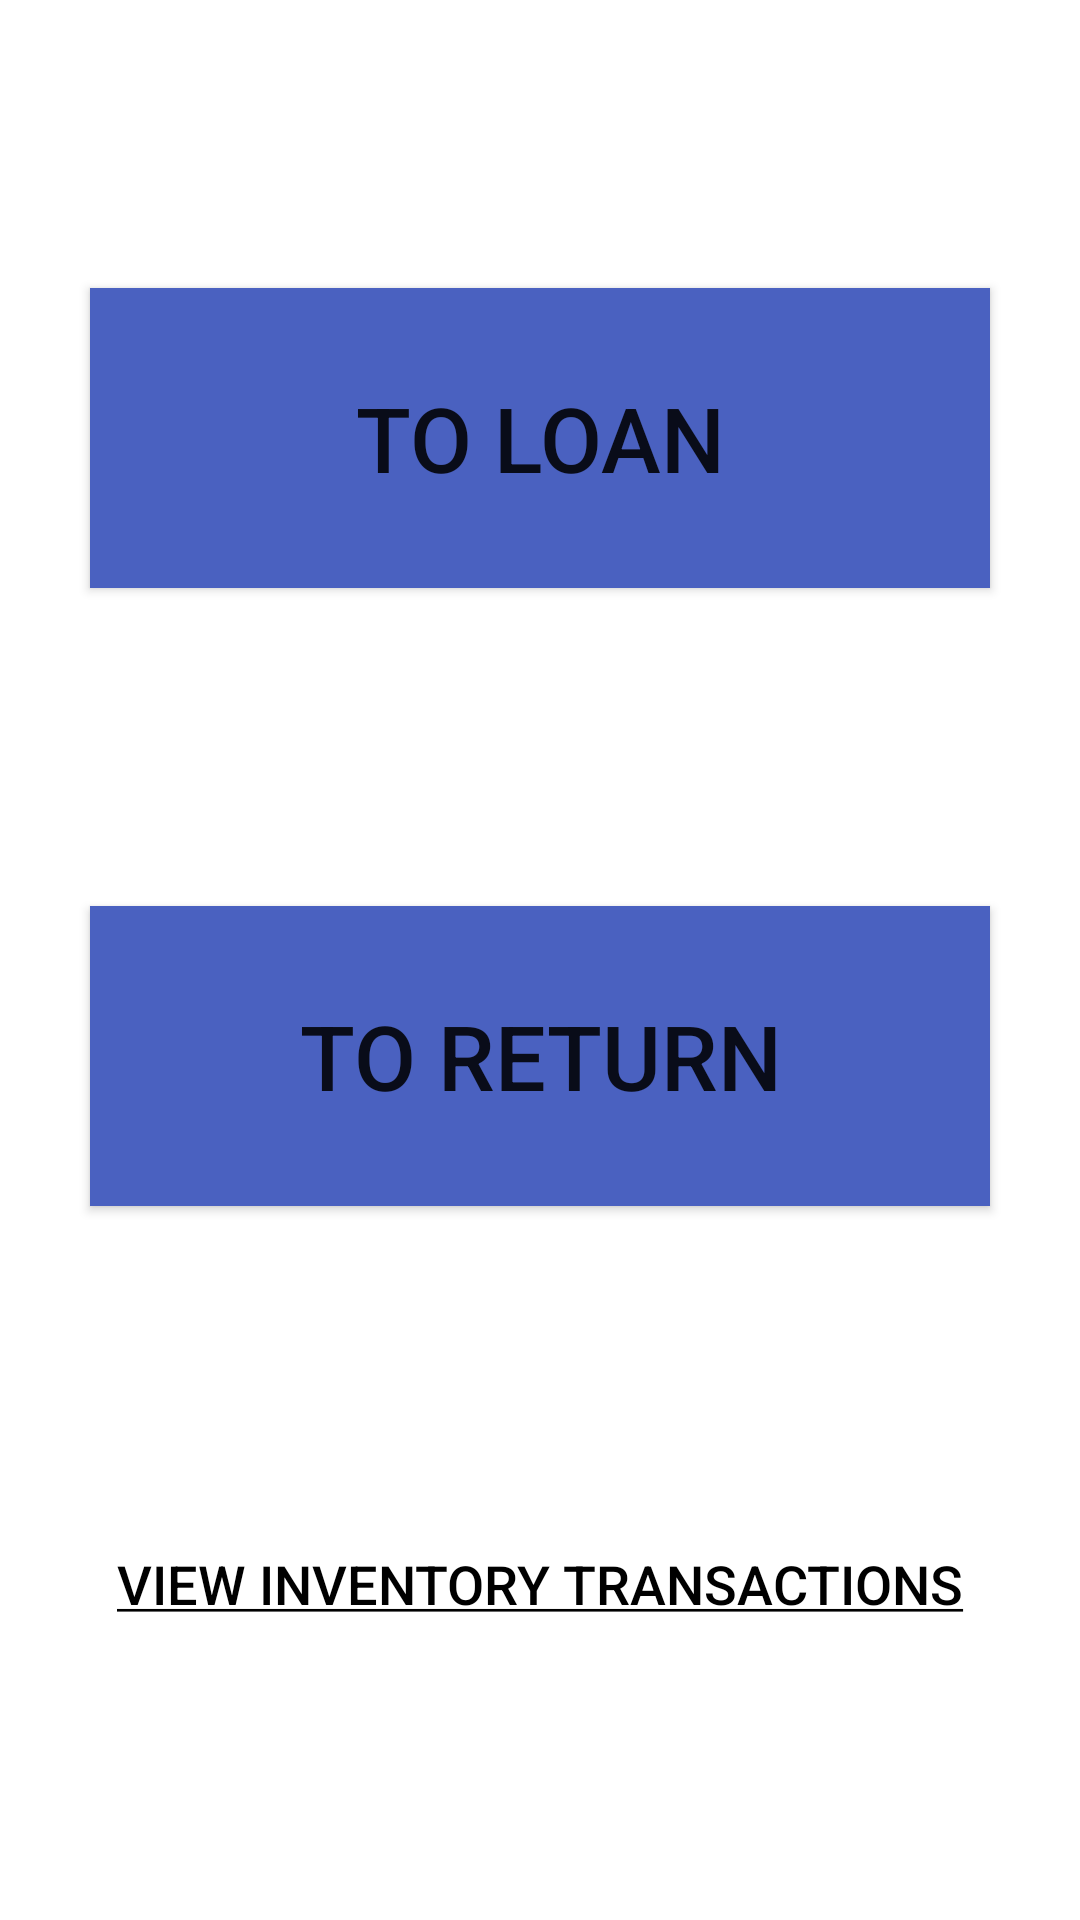

Android layout source for this screen:
<!-- AndroidManifest.xml: application theme Theme.ScanLah -->
<!-- res/layout/activity_main.xml -->
<?xml version="1.0" encoding="utf-8"?>
<androidx.constraintlayout.widget.ConstraintLayout xmlns:android="http://schemas.android.com/apk/res/android"
    xmlns:app="http://schemas.android.com/apk/res-auto"
    xmlns:tools="http://schemas.android.com/tools"
    android:layout_width="match_parent"
    android:layout_height="match_parent"
    tools:context=".MainActivity">

    <androidx.constraintlayout.widget.ConstraintLayout
        android:layout_width="match_parent"
        android:layout_height="match_parent">

        <Button
            android:id="@+id/btnIn"
            android:layout_width="300dp"
            android:layout_height="100dp"
            android:background="#4A61C0"
            android:text="To Return"
            android:textSize="30dp"
            app:layout_constraintBottom_toBottomOf="@id/guideline3"
            app:layout_constraintEnd_toEndOf="@id/guideline2"
            app:layout_constraintStart_toStartOf="@id/guideline1"
            app:layout_constraintTop_toTopOf="@+id/btnOut">

        </Button>

        <Button
            android:id="@+id/btnOut"
            android:layout_width="300dp"
            android:layout_height="100dp"
            android:background="#4A61C0"
            android:text="To Loan"
            android:textSize="30dp"
            app:layout_constraintEnd_toEndOf="@id/guideline2"
            app:layout_constraintStart_toStartOf="@id/guideline1"
            app:layout_constraintTop_toTopOf="@id/guideline4"></Button>


        <androidx.constraintlayout.widget.Guideline
            android:id="@+id/guideline1"
            android:layout_width="wrap_content"
            android:layout_height="wrap_content"
            android:orientation="vertical"
            app:layout_constraintGuide_percent="0.2" />

        <androidx.constraintlayout.widget.Guideline
            android:id="@+id/guideline2"
            android:layout_width="wrap_content"
            android:layout_height="wrap_content"
            android:orientation="vertical"
            app:layout_constraintGuide_percent="0.8" />

        <androidx.constraintlayout.widget.Guideline
            android:id="@+id/guideline3"
            android:layout_width="wrap_content"
            android:layout_height="wrap_content"
            android:orientation="horizontal"
            app:layout_constraintGuide_percent="0.95" />

        <androidx.constraintlayout.widget.Guideline
            android:id="@+id/guideline4"
            android:layout_width="wrap_content"
            android:layout_height="wrap_content"
            android:orientation="horizontal"
            app:layout_constraintGuide_percent="0.15" />

    </androidx.constraintlayout.widget.ConstraintLayout>

    <androidx.constraintlayout.widget.ConstraintLayout
        android:layout_width="match_parent"
        android:layout_height="match_parent">

        <Button
            android:layout_width="match_parent"
            android:id="@+id/btnURLLink"
            android:background="?android:attr/selectableItemBackground"
            android:text="@string/messageWithLink"
            android:textColor="#000000"
            android:textColorLink="#000000"
            android:textSize="18dp"
            app:layout_constraintTop_toTopOf="@+id/guideline5"
            app:layout_constraintBottom_toBottomOf="parent"
            android:layout_height="100dp">
        </Button>

        <androidx.constraintlayout.widget.Guideline
            android:id="@+id/guideline5"
            android:layout_width="wrap_content"
            android:layout_height="wrap_content"
            android:orientation="horizontal"
            app:layout_constraintGuide_percent="0.65" />

    </androidx.constraintlayout.widget.ConstraintLayout>






</androidx.constraintlayout.widget.ConstraintLayout>
<!-- resources referenced by this layout -->
<resources>
  <string name="messageWithLink"><u>View inventory transactions</u></string>
  <style name="Theme.ScanLah" parent="Theme.MaterialComponents.DayNight.DarkActionBar">
          
          <item name="colorPrimary">@color/purple_500</item>
          <item name="colorPrimaryVariant">@color/purple_700</item>
          <item name="colorOnPrimary">@color/white</item>
          
          <item name="colorSecondary">@color/teal_200</item>
          <item name="colorSecondaryVariant">@color/teal_700</item>
          <item name="colorOnSecondary">@color/black</item>
          
          <item name="android:statusBarColor">?attr/colorPrimaryVariant</item>
          
      </style>
  <!-- not gathered from this repository: default colours our renderer supplied (Android Studio template values) -->
  <color name="purple_500">#FF6200EE</color>
  <color name="purple_700">#FF3700B3</color>
  <color name="teal_200">#FF03DAC5</color>
  <color name="teal_700">#FF018786</color>
  <color name="black">#FF000000</color>
  <color name="white">#FFFFFFFF</color>
</resources>
